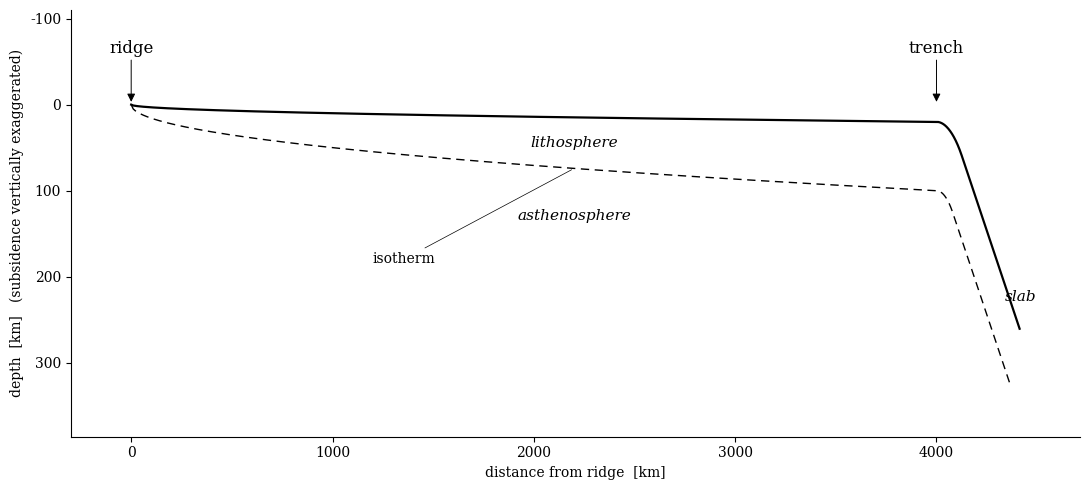

Recreate this plot in Python. (Note: this script raises an exception after producing the figure.)
"""Schematic v2.

Changes over v1:
- subsidence exaggerated 5× so it's visible (this is a schematic, not a slice)
- smooth circular bend at the trench instead of a sharp corner
- truncate slab at ~250 km depth — keep the figure focused
- relocate labels so they don't collide
"""
import numpy as np
import matplotlib.pyplot as plt
from pathlib import Path

# --- Geometry (km) -----------------------------------------------------------
L          = 4000.0      # ridge → trench distance
S0         = 20.0        # surface subsidence at trench (exaggerated for schematic)
H_plate    = 80.0        # plate thickness (between surface and isotherm) at trench
dip_deg    = 35.0
dip        = np.deg2rad(dip_deg)
R_top      = 220.0       # bend radius of top surface at the trench
L_slab     = 350.0       # post-bend straight slab length (along-slab)

# --- Pre-trench segment ------------------------------------------------------
xp = np.linspace(0, L, 400)
ztop_pre = S0 * np.sqrt(xp / L)
ziso_pre = (S0 + H_plate) * np.sqrt(xp / L)

# --- Bend at the trench ------------------------------------------------------
# Centre of curvature is BELOW the surface (so the plate curves downward).
# Top arc: radius R_top, starts at (L, S0) with horizontal tangent.
# Bottom arc: same centre, radius R_top - H_plate (inner side of the bend).
R_bot = R_top - H_plate
xC = L
zC = S0 + R_top

n_bend = 100
delta = np.linspace(0, dip, n_bend)

x_bend_top = xC + R_top * np.sin(delta)
z_bend_top = zC - R_top * np.cos(delta)

x_bend_iso = xC + R_bot * np.sin(delta)
z_bend_iso = zC - R_bot * np.cos(delta)

# --- Post-bend straight slab -------------------------------------------------
# Continue at fixed dip from the end of the bend
ts = np.linspace(0, L_slab, 200)

x_slab_top = x_bend_top[-1] + ts * np.cos(dip)
z_slab_top = z_bend_top[-1] + ts * np.sin(dip)

x_slab_iso = x_bend_iso[-1] + ts * np.cos(dip)
z_slab_iso = z_bend_iso[-1] + ts * np.sin(dip)

# --- Combined ----------------------------------------------------------------
x_top = np.concatenate([xp, x_bend_top, x_slab_top])
z_top = np.concatenate([ztop_pre, z_bend_top, z_slab_top])

x_iso = np.concatenate([xp, x_bend_iso, x_slab_iso])
z_iso = np.concatenate([ziso_pre, z_bend_iso, z_slab_iso])

# --- Plot --------------------------------------------------------------------
plt.rcParams.update({
    "font.family": "serif",
    "mathtext.fontset": "cm",
    "axes.linewidth": 0.8,
    "axes.edgecolor": "black",
})

fig, ax = plt.subplots(figsize=(11, 5))

ax.plot(x_top, z_top, "k-",  lw=1.6)
ax.plot(x_iso, z_iso, "k--", lw=1.0, dashes=(6, 4))

# --- Ridge & trench markers --------------------------------------------------
# Small triangular markers above the surface
for x_mark, label in [(0, "ridge"), (L, "trench")]:
    ax.annotate(label, xy=(x_mark, 0), xytext=(x_mark, -55),
                ha="center", va="bottom", fontsize=12,
                arrowprops=dict(arrowstyle="-|>", lw=0.7, color="k",
                                shrinkA=0, shrinkB=2))

# --- Region labels -----------------------------------------------------------
# "lithosphere" — between top and isotherm, well into the pre-trench region
lith_x = L * 0.55
lith_z = 0.5 * (S0 * np.sqrt(lith_x/L) + (S0 + H_plate) * np.sqrt(lith_x/L))
ax.text(lith_x, lith_z, "lithosphere", fontsize=11, style="italic",
        ha="center", va="center")

# "asthenosphere" — below the isotherm
ax.text(L * 0.55, (S0 + H_plate) * np.sqrt(0.55) + 60, "asthenosphere",
        fontsize=11, style="italic", ha="center")

# "slab" — alongside the dipping section
slab_mid_top_x = x_slab_top[len(ts) // 2]
slab_mid_top_z = z_slab_top[len(ts) // 2]
slab_mid_iso_x = x_slab_iso[len(ts) // 2]
slab_mid_iso_z = z_slab_iso[len(ts) // 2]
slab_label_x = 0.5 * (slab_mid_top_x + slab_mid_iso_x)
slab_label_z = 0.5 * (slab_mid_top_z + slab_mid_iso_z)
# offset slightly to the right of the slab
ax.text(slab_label_x + 90, slab_label_z + 30, "slab",
        fontsize=11, style="italic", ha="left", va="center")

# "isotherm" — leader line to the dashed curve, in mid pre-trench
iso_label_x = 0.45 * L
iso_pt_x = 0.55 * L
iso_pt_z = (S0 + H_plate) * np.sqrt(iso_pt_x / L)
ax.annotate("isotherm", xy=(iso_pt_x, iso_pt_z),
            xytext=(iso_label_x - 600, iso_pt_z + 110),
            fontsize=10, ha="left",
            arrowprops=dict(arrowstyle="-", lw=0.5))

# --- Axes --------------------------------------------------------------------
ax.invert_yaxis()
ax.set_xlim(-300, x_top.max() + 300)
ax.set_ylim(z_iso.max() + 60, -110)

ax.set_xlabel("distance from ridge  [km]")
ax.set_ylabel("depth  [km]   (subsidence vertically exaggerated)")

ax.spines["top"].set_visible(False)
ax.spines["right"].set_visible(False)

fig.tight_layout()

out = Path("/tmp/schematic_v2.png")
fig.savefig(out, bbox_inches="tight", dpi=200)
print(f"wrote {out}")
